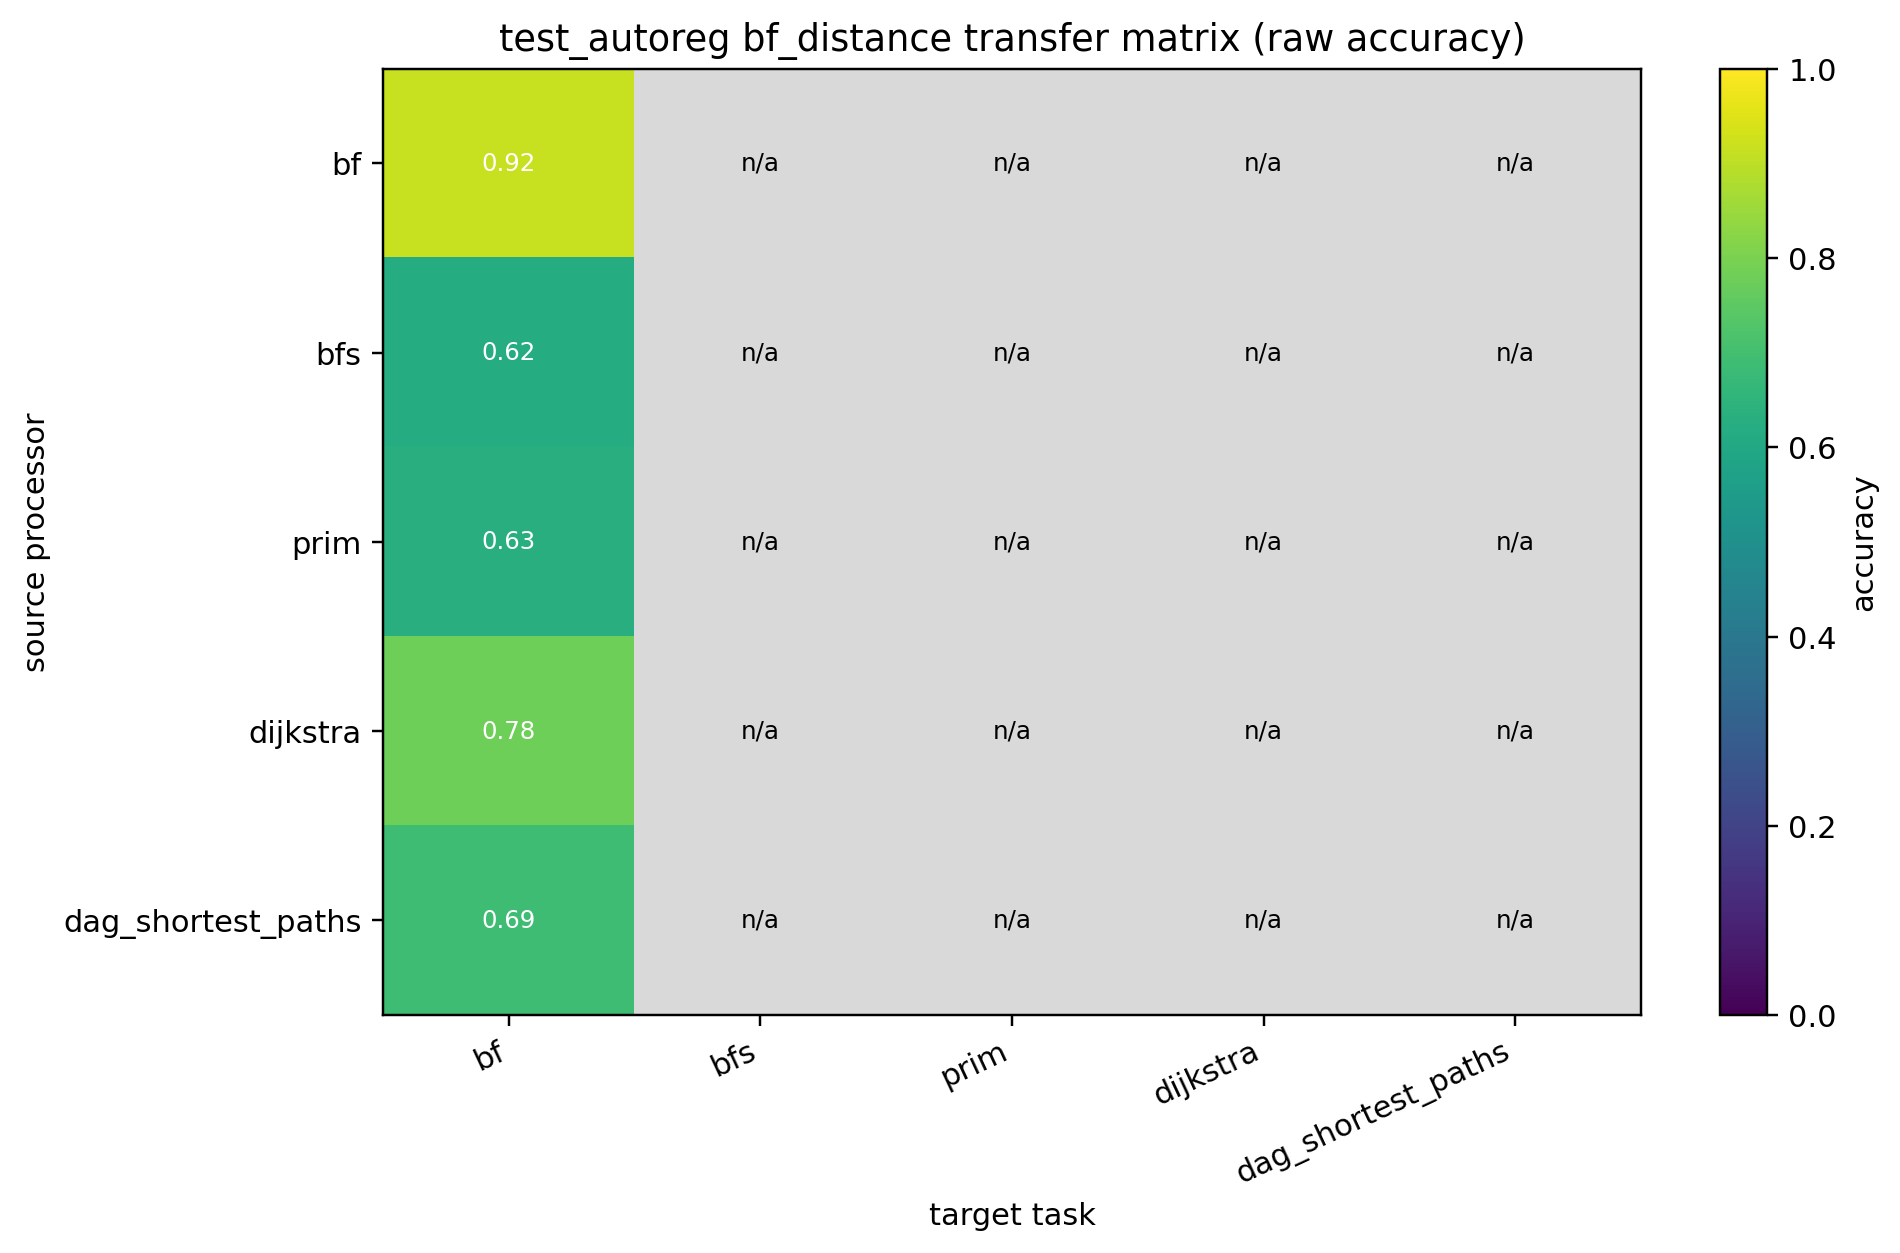

Data behind this chart, as committed beside it:
source, bf, bfs, prim, dijkstra, dag_shortest_paths
bf, 0.9158, , , , 
bfs, 0.6187, , , , 
prim, 0.6261, , , , 
dijkstra, 0.7784, , , , 
dag_shortest_paths, 0.6893, , , , 
